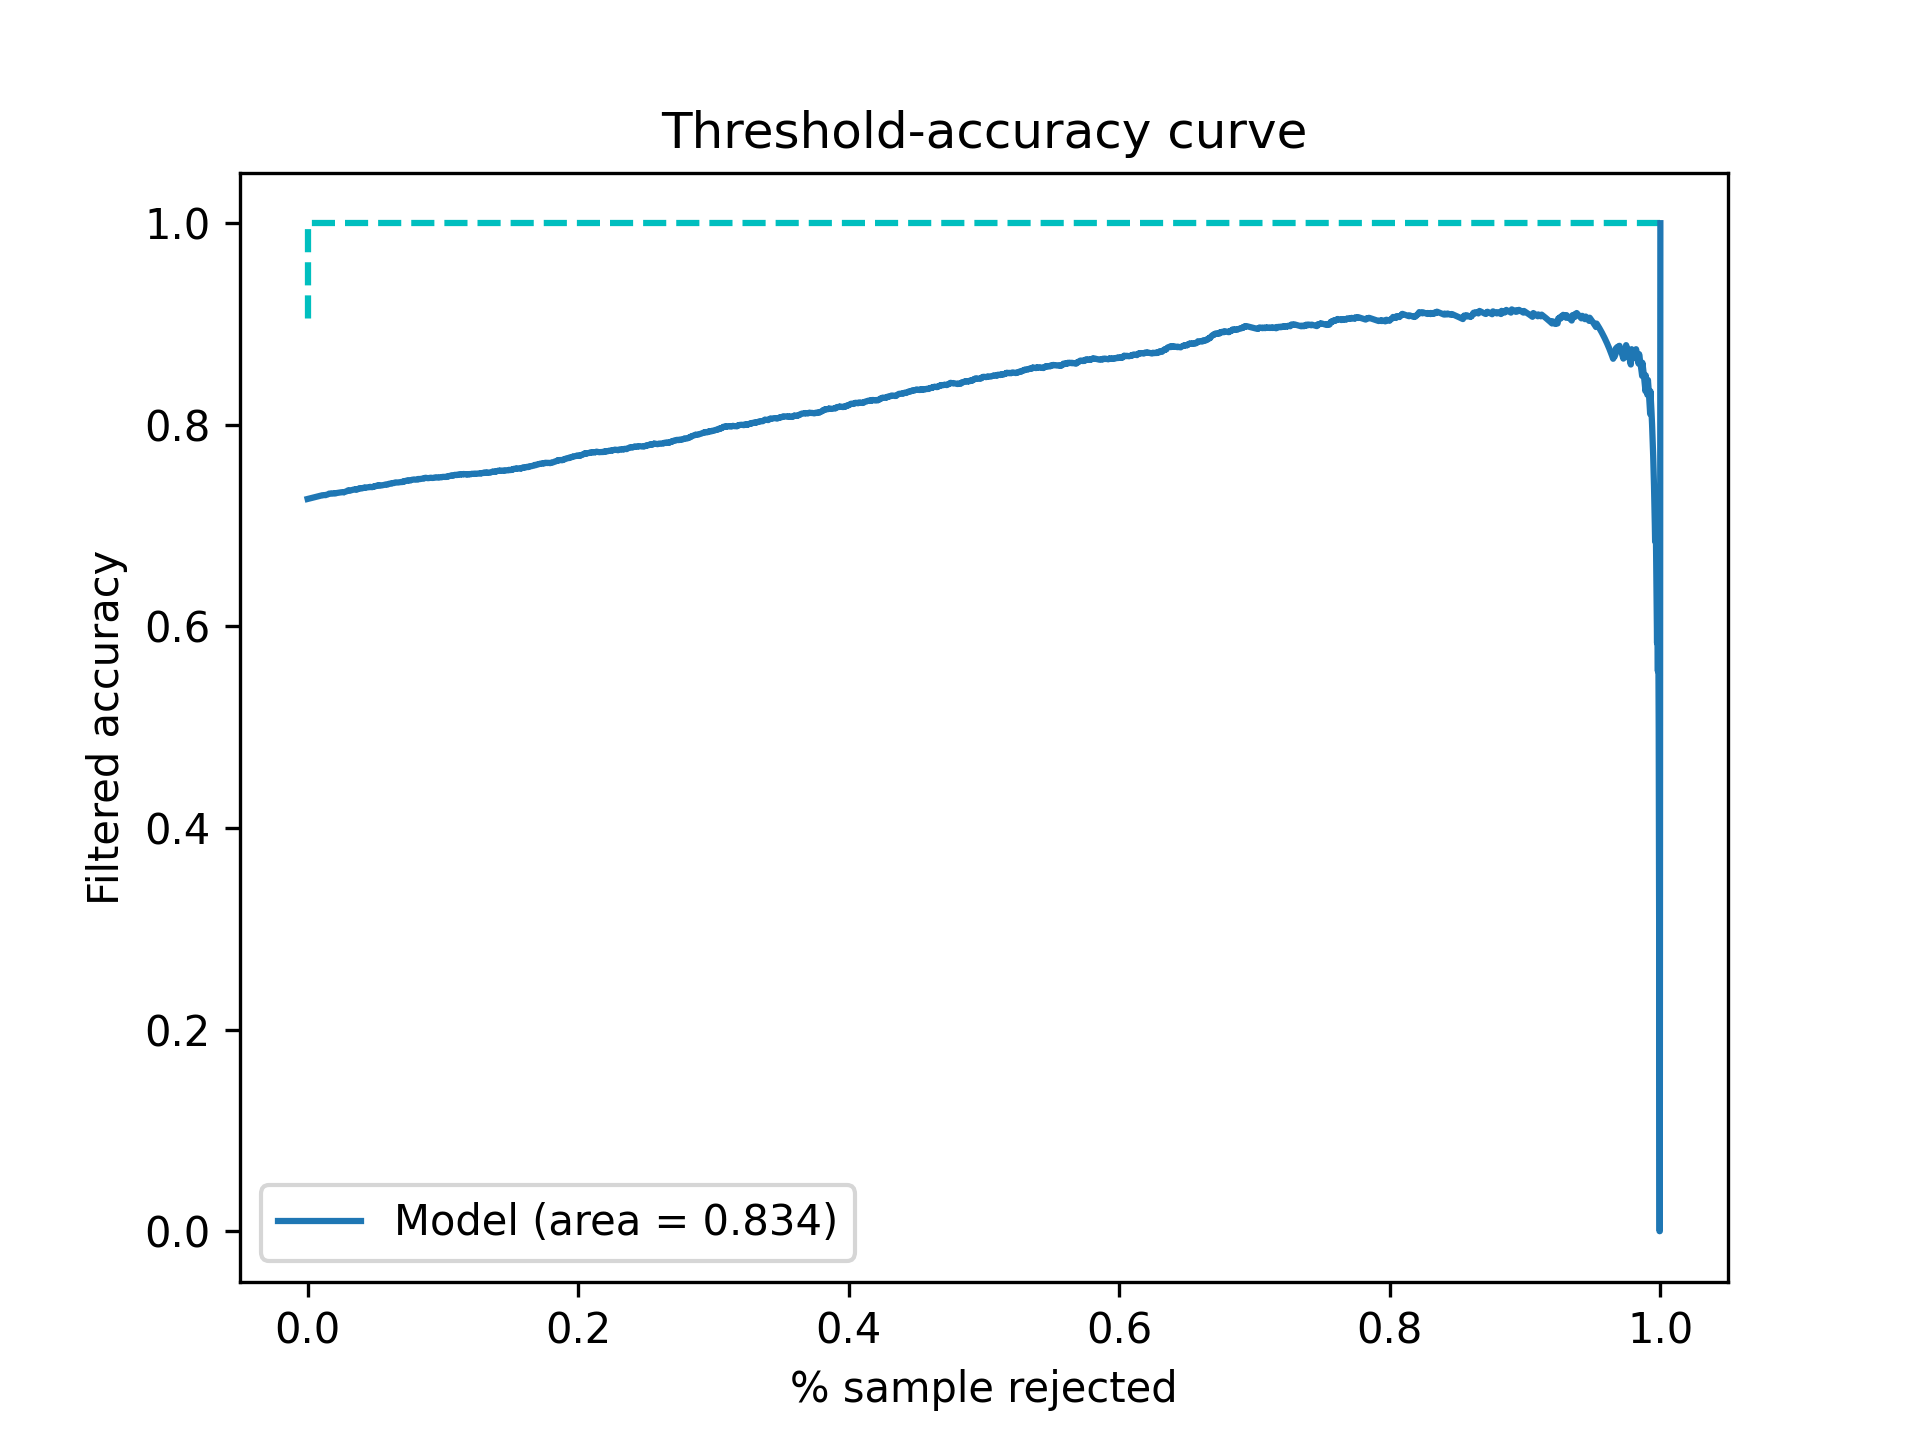

The table this chart was drawn from, first rows:
Threshold, Accepted, Accuracy
0.5, 1.0, 0.7264
0.5001, 0.9898, 0.7298
0.5002, 0.9898, 0.7298
0.5003, 0.9898, 0.7298
0.5004, 0.9898, 0.7298
0.5005, 0.9898, 0.7298
0.5006, 0.9898, 0.7298
0.5007, 0.9898, 0.7298
0.5008, 0.9898, 0.7298
0.5009, 0.9898, 0.7298
0.501, 0.9898, 0.7298
0.5011, 0.9898, 0.7298
0.5012, 0.9898, 0.7298
0.5013, 0.9898, 0.7298
0.5014, 0.9898, 0.7298
0.5015, 0.9898, 0.7298
0.5016, 0.9898, 0.7298
0.5017, 0.9898, 0.7298
0.5018, 0.9898, 0.7298
0.5019, 0.9898, 0.7298
0.502, 0.9898, 0.7298
0.5021, 0.9898, 0.7298
0.5022, 0.9898, 0.7298
0.5023, 0.9898, 0.7298
0.5024, 0.9898, 0.7298
0.5025, 0.9898, 0.7298
0.5026, 0.9898, 0.7298
0.5027, 0.9898, 0.7298
0.5028, 0.9898, 0.7298
0.5029, 0.9898, 0.7298
0.503, 0.9898, 0.7298
0.5031, 0.9898, 0.7298
0.5032, 0.9898, 0.7298
0.5033, 0.9898, 0.7298
0.5034, 0.9898, 0.7298
0.5035, 0.9898, 0.7298
0.5036, 0.9898, 0.7298
0.5037, 0.9898, 0.7298
0.5038, 0.9898, 0.7298
0.5039, 0.9898, 0.7298
0.504, 0.9898, 0.7298
0.5041, 0.9898, 0.7298
0.5042, 0.9898, 0.7298
0.5043, 0.9898, 0.7298
0.5044, 0.9898, 0.7298
0.5045, 0.9898, 0.7298
0.5046, 0.9898, 0.7298
0.5047, 0.9898, 0.7298
0.5048, 0.9898, 0.7298
0.5049, 0.9898, 0.7298
0.505, 0.9898, 0.7298
0.5051, 0.9898, 0.7298
0.5052, 0.9896, 0.7299
0.5053, 0.9896, 0.7299
0.5054, 0.989, 0.7302
0.5055, 0.9888, 0.7301
0.5056, 0.9888, 0.7301
0.5057, 0.9882, 0.7302
0.5058, 0.9878, 0.7303
0.5059, 0.9873, 0.7304
... 4,941 more rows
